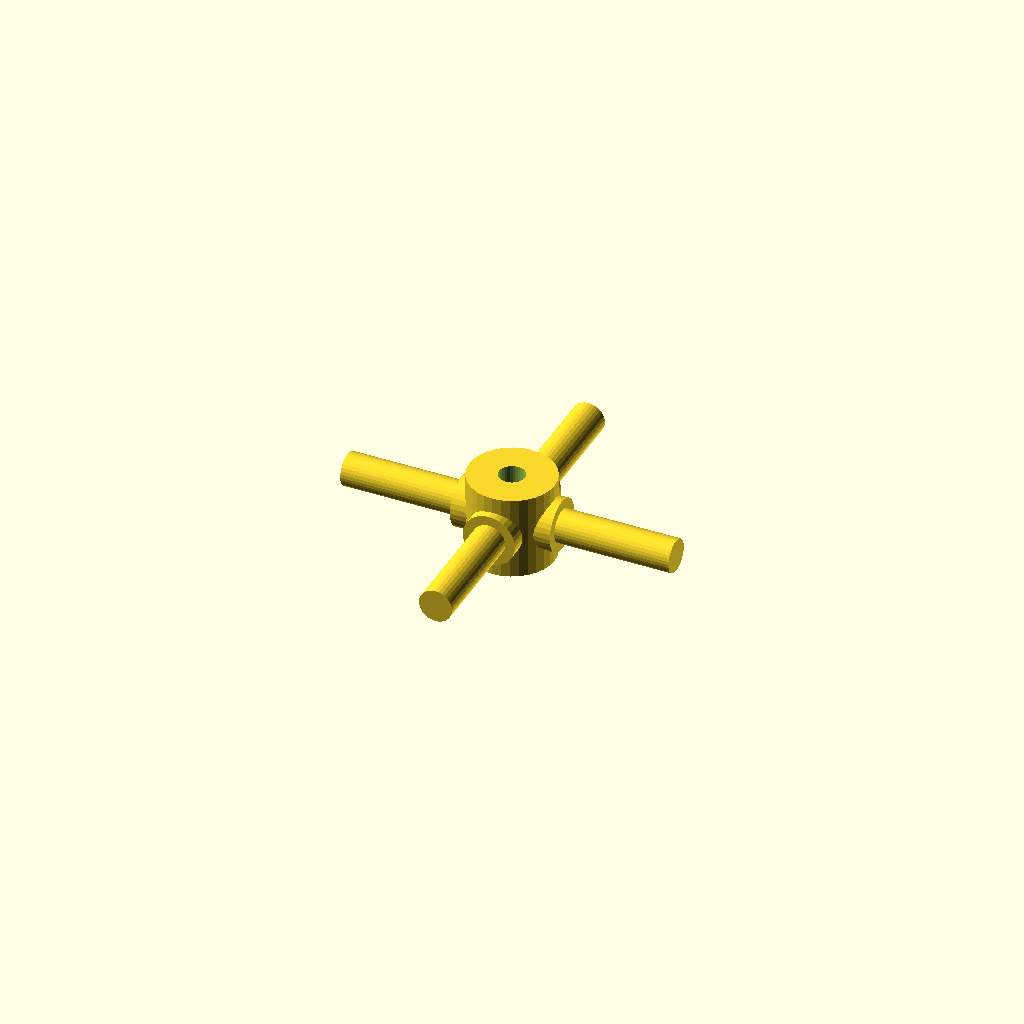
Cell 1: the model at its default parameters.
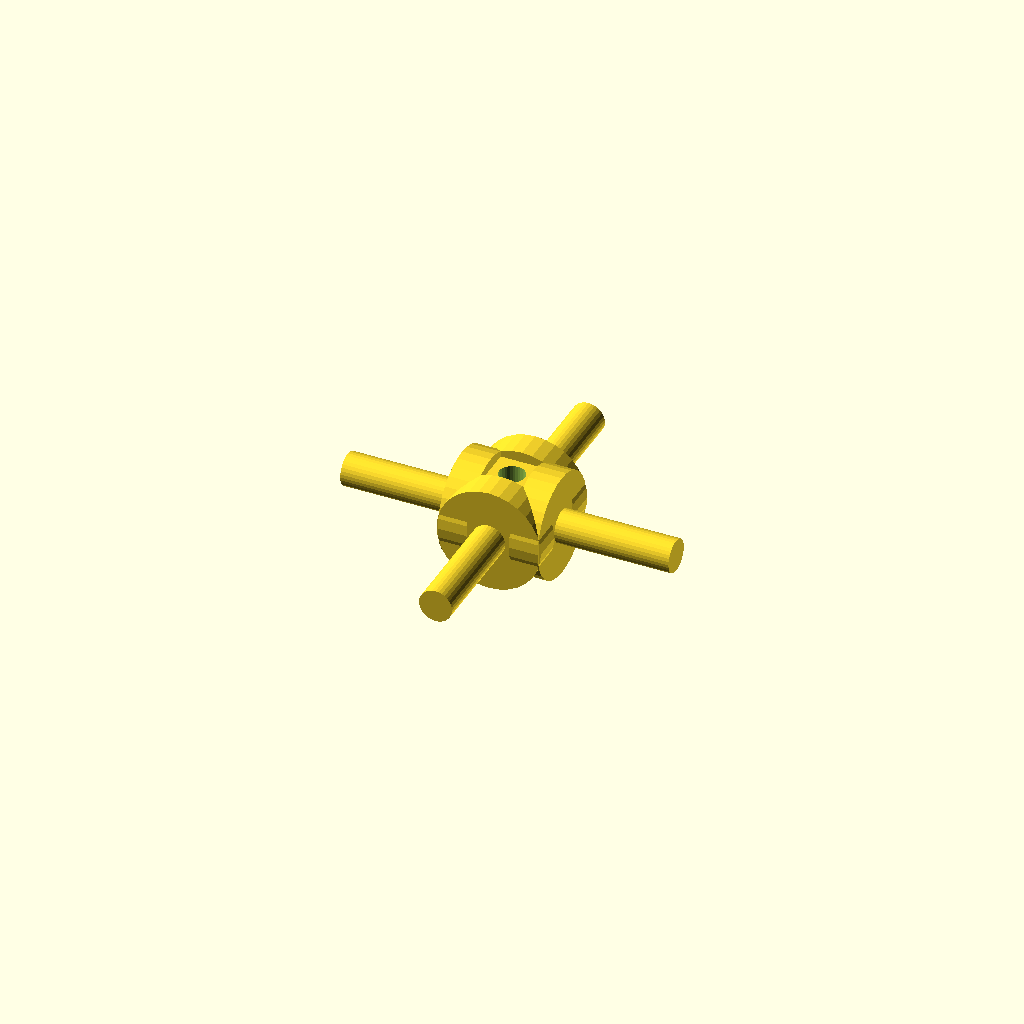
Cell 2: journal_d = 19.06 (everything else at default).
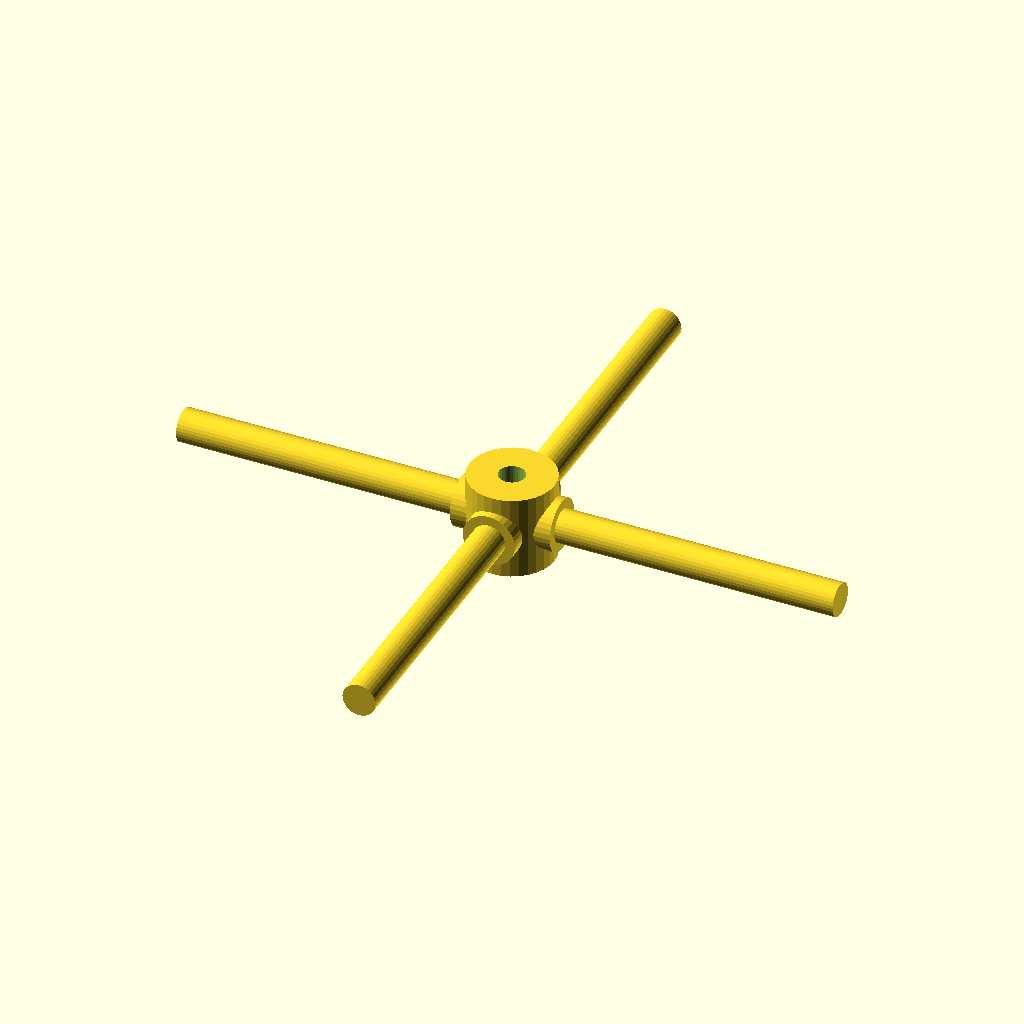
Cell 3 — arm_len set to 60, the other parameters unchanged.
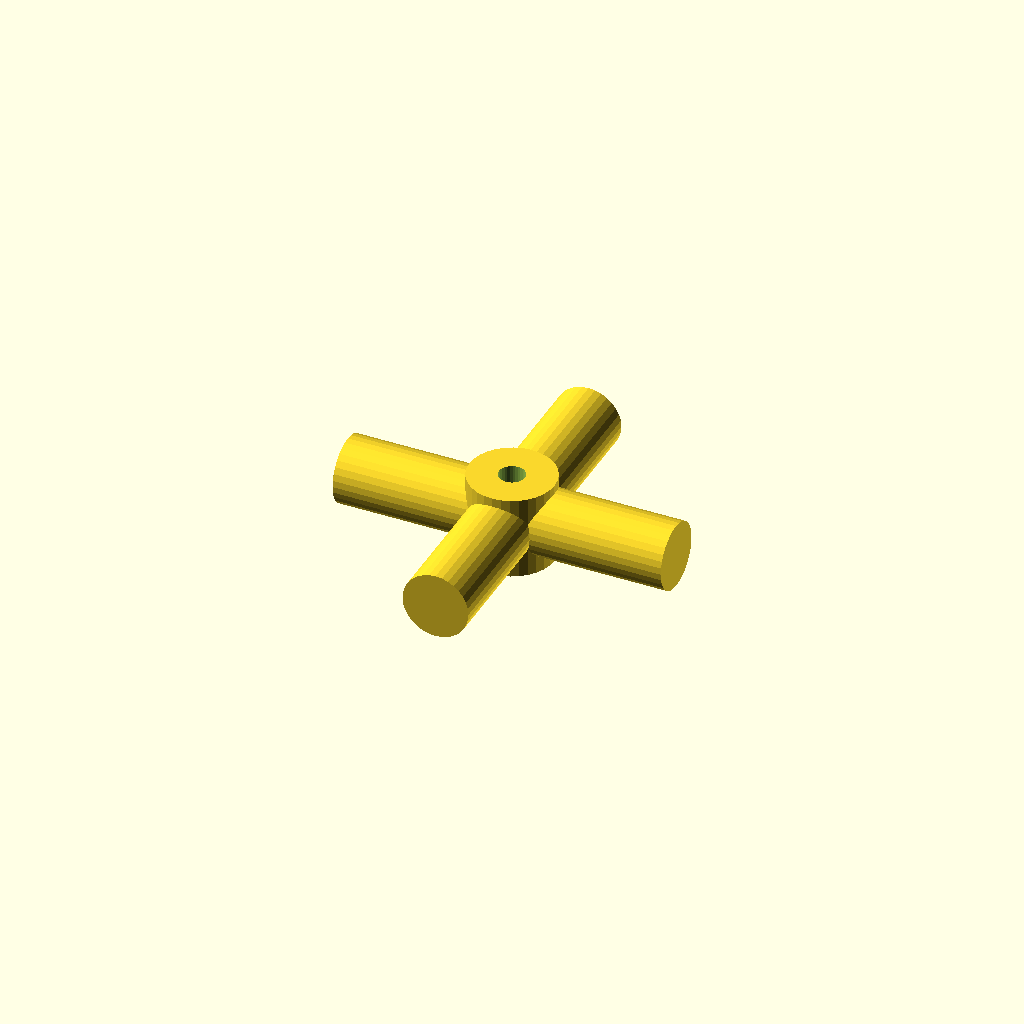
Cell 4 — step_d set to 12.06, the other parameters unchanged.
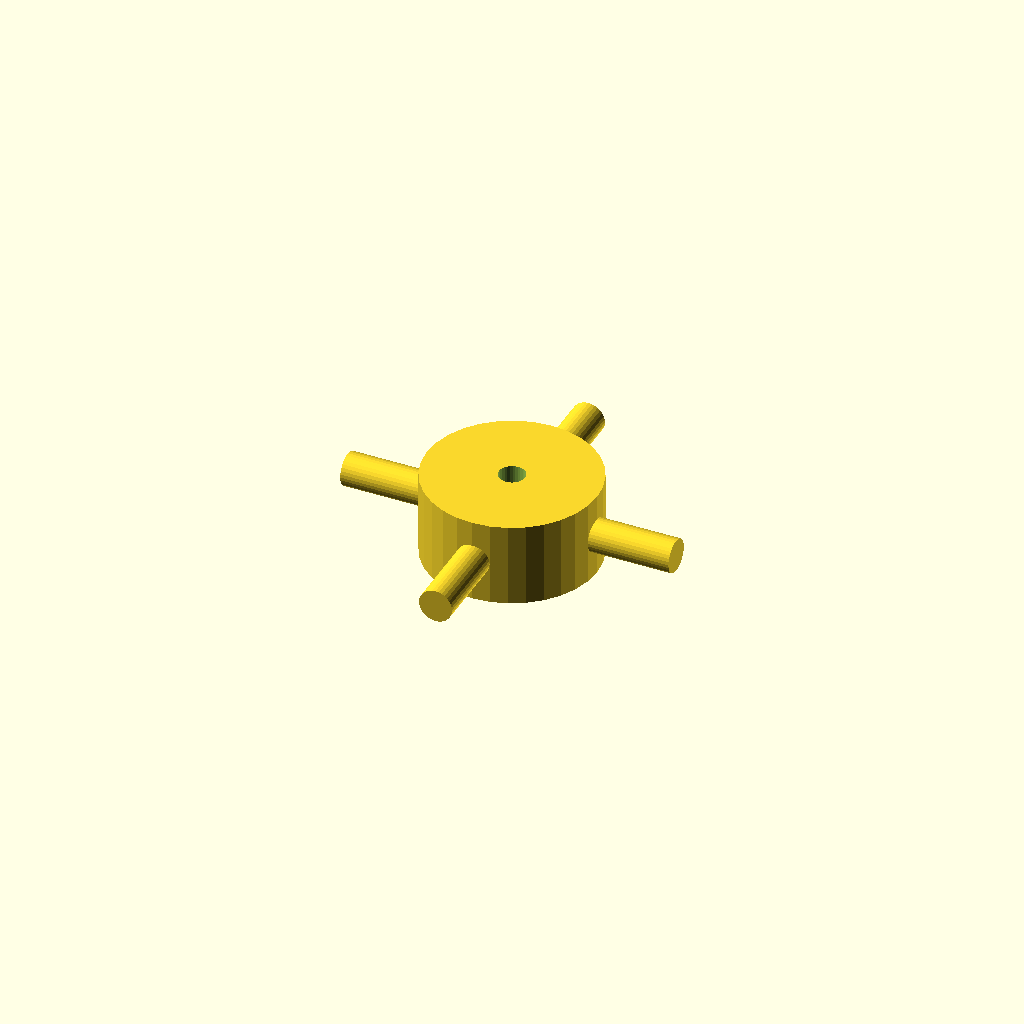
Cell 5: the same model with hub_d = 31.06.
One fixed orthographic camera (rotation 55°, 0°, 25°; colour scheme Cornfield) for every cell.
The OpenSCAD source (optional_data/data/gen3/cardans/part_0029.scad):
$fn = 32;

// ----------------------------------------------------------------------
// Cardan cross: 60 mm span, 9.53 mm trunnions
// ----------------------------------------------------------------------

// --- parameters (mm) ---
journal_d = 9.53;         // trunnion diameter
arm_len = 30;             // trunnion length from the centre
step_r = 3.24;            // step position from the centre
step_d = 6.03;            // journal diameter after the step
hub_d = 15.53;            // hub diameter
hub_h = 15.24;            // hub height
bore_d = 4.76;            // hub bore

difference() {
  union() {
    /* hub along the joint axis */
    cylinder(h = hub_h, d = hub_d, center = true);
    for (a = [0 : 90 : 270]) rotate([0, 0, a]) {
      /* trunnion, sunk into the hub */
      translate([hub_d / 4, 0, 0]) rotate([0, 90, 0]) cylinder(h = step_r + 2, d = journal_d);
      /* stepped journal out to the tip */
      translate([step_r - 0.5, 0, 0]) rotate([0, 90, 0]) cylinder(h = arm_len + 0.5 - step_r, d = step_d);
    }
  }
  /* lubrication bore through the hub, 2.5 mm clear on both sides */
  translate([0, 0, -hub_h / 2 - 2.5]) cylinder(h = hub_h + 5, d = bore_d);
}
Customizer parameters (derived from the source; name, type, default, range or options):
journal_d: number, default 9.53
arm_len: number, default 30
step_r: number, default 3.24
step_d: number, default 6.03
hub_d: number, default 15.53
hub_h: number, default 15.24
bore_d: number, default 4.76
